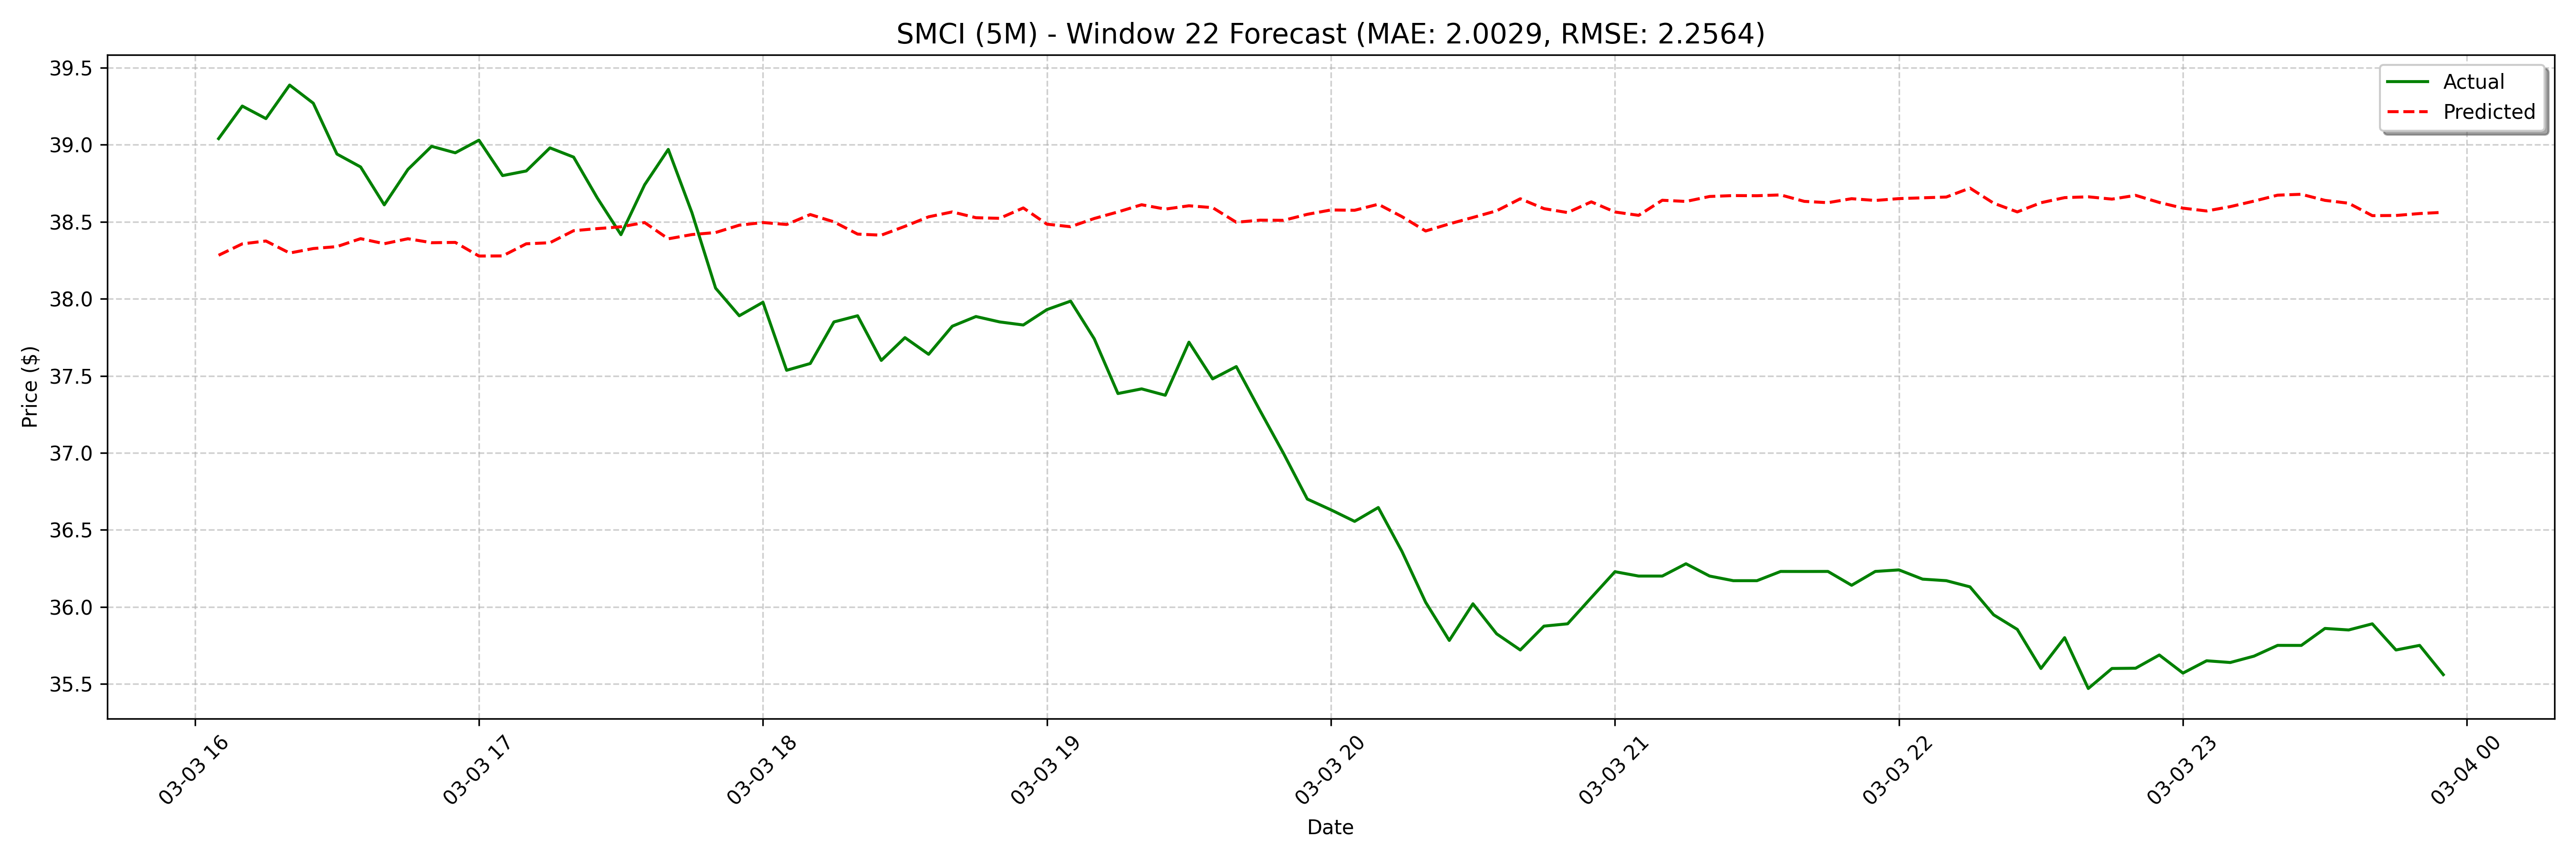

The data file committed next to this chart (first rows):
date, actual, forecast
2025-03-03 16:05:00, 39.04, 38.28
2025-03-03 16:10:00, 39.25, 38.36
2025-03-03 16:15:00, 39.17, 38.38
2025-03-03 16:20:00, 39.39, 38.3
2025-03-03 16:25:00, 39.27, 38.33
2025-03-03 16:30:00, 38.94, 38.34
2025-03-03 16:35:00, 38.86, 38.39
2025-03-03 16:40:00, 38.61, 38.36
2025-03-03 16:45:00, 38.84, 38.39
2025-03-03 16:50:00, 38.99, 38.36
2025-03-03 16:55:00, 38.95, 38.37
2025-03-03 17:00:00, 39.03, 38.28
2025-03-03 17:05:00, 38.8, 38.28
2025-03-03 17:10:00, 38.83, 38.36
2025-03-03 17:15:00, 38.98, 38.36
2025-03-03 17:20:00, 38.92, 38.44
2025-03-03 17:25:00, 38.65, 38.46
2025-03-03 17:30:00, 38.42, 38.47
2025-03-03 17:35:00, 38.74, 38.5
2025-03-03 17:40:00, 38.97, 38.39
2025-03-03 17:45:00, 38.56, 38.42
2025-03-03 17:50:00, 38.07, 38.43
2025-03-03 17:55:00, 37.89, 38.48
2025-03-03 18:00:00, 37.98, 38.5
2025-03-03 18:05:00, 37.54, 38.48
2025-03-03 18:10:00, 37.58, 38.55
2025-03-03 18:15:00, 37.85, 38.5
2025-03-03 18:20:00, 37.89, 38.42
2025-03-03 18:25:00, 37.6, 38.41
2025-03-03 18:30:00, 37.75, 38.47
2025-03-03 18:35:00, 37.64, 38.53
2025-03-03 18:40:00, 37.82, 38.56
2025-03-03 18:45:00, 37.88, 38.53
2025-03-03 18:50:00, 37.85, 38.52
2025-03-03 18:55:00, 37.83, 38.59
2025-03-03 19:00:00, 37.93, 38.48
2025-03-03 19:05:00, 37.99, 38.47
2025-03-03 19:10:00, 37.74, 38.52
2025-03-03 19:15:00, 37.38, 38.56
2025-03-03 19:20:00, 37.42, 38.61
2025-03-03 19:25:00, 37.37, 38.58
2025-03-03 19:30:00, 37.72, 38.6
2025-03-03 19:35:00, 37.48, 38.59
2025-03-03 19:40:00, 37.56, 38.5
2025-03-03 19:45:00, 37.28, 38.51
2025-03-03 19:50:00, 37, 38.51
2025-03-03 19:55:00, 36.7, 38.55
2025-03-03 20:00:00, 36.63, 38.58
2025-03-03 20:05:00, 36.56, 38.57
2025-03-03 20:10:00, 36.65, 38.61
2025-03-03 20:15:00, 36.36, 38.53
2025-03-03 20:20:00, 36.03, 38.44
2025-03-03 20:25:00, 35.78, 38.49
2025-03-03 20:30:00, 36.02, 38.53
2025-03-03 20:35:00, 35.83, 38.57
2025-03-03 20:40:00, 35.72, 38.65
2025-03-03 20:45:00, 35.88, 38.59
2025-03-03 20:50:00, 35.89, 38.56
2025-03-03 20:55:00, 36.06, 38.63
2025-03-03 21:00:00, 36.23, 38.56
... 68 more rows
